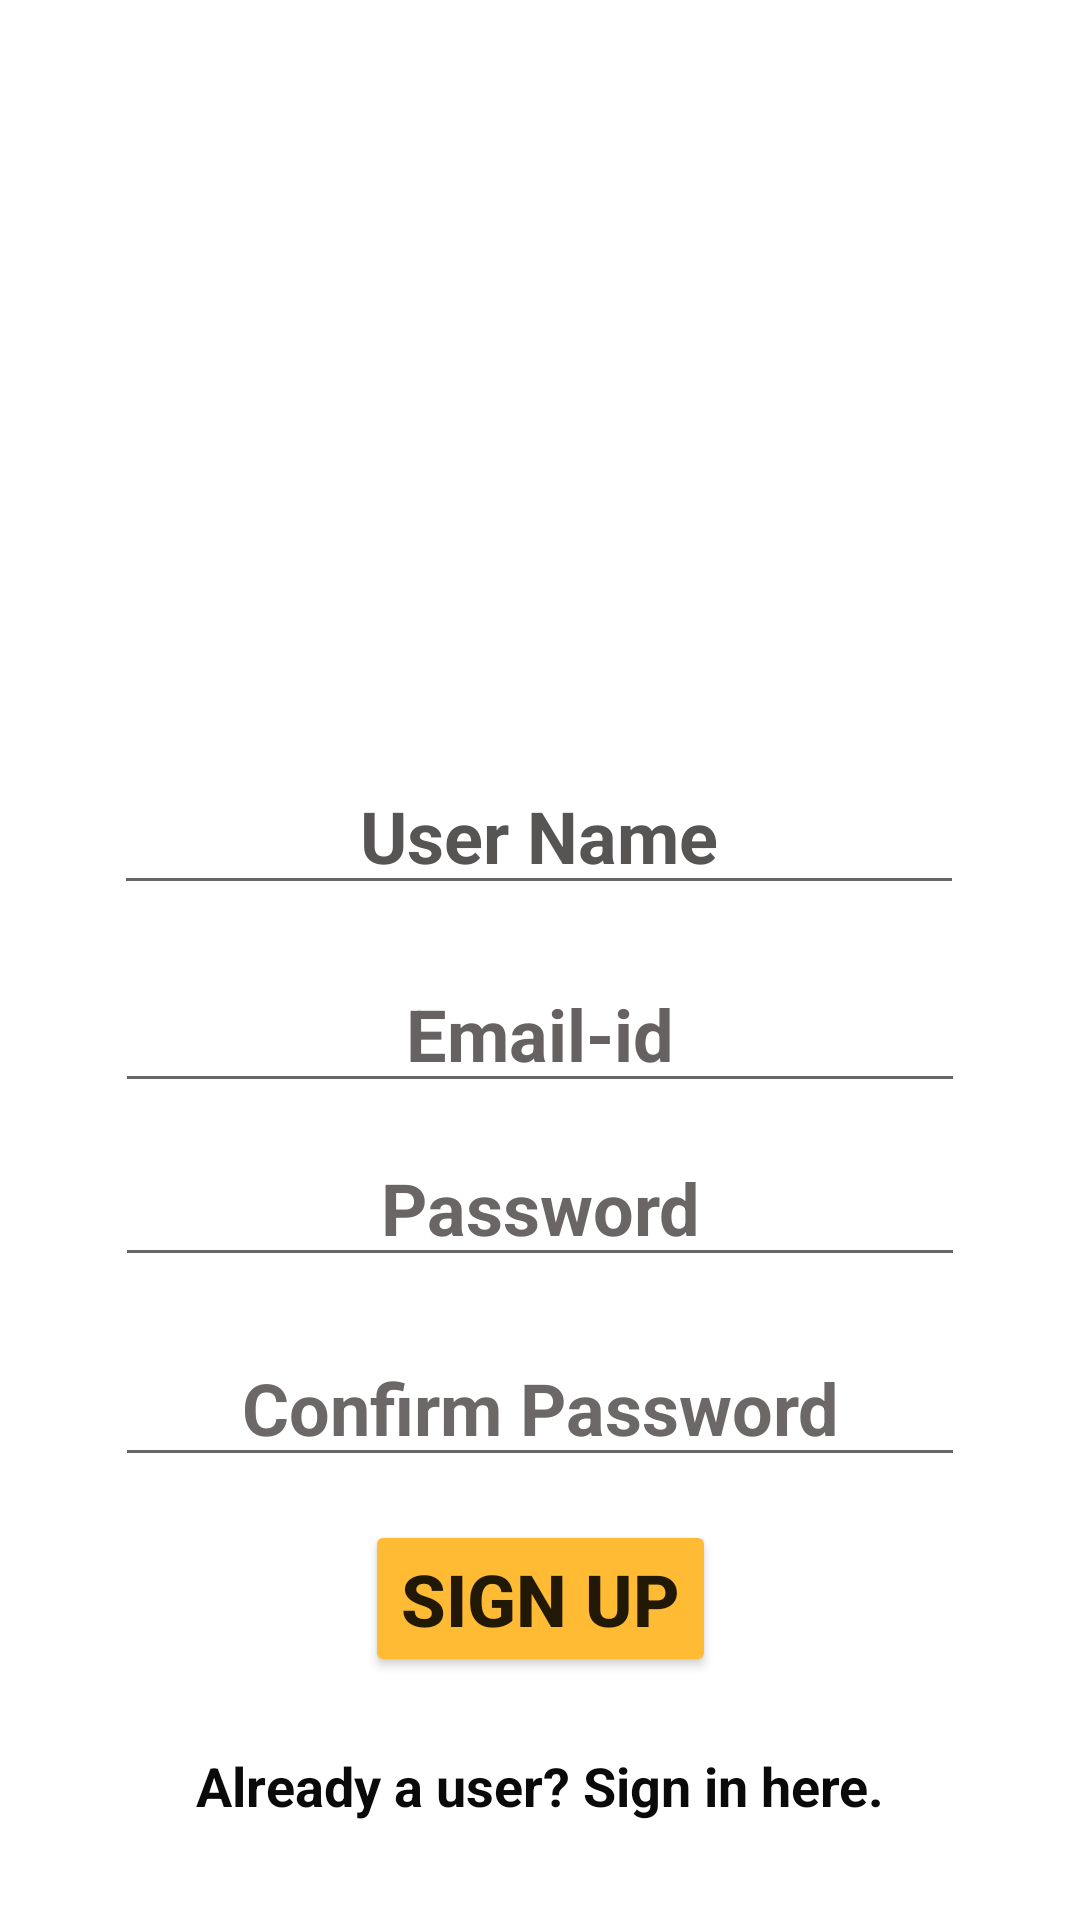

The Android layout XML behind this screen, and the referenced resources:
<!-- AndroidManifest.xml: application theme Theme.Face_Detection -->
<!-- res/layout/activity_register.xml -->
<?xml version="1.0" encoding="utf-8"?>
<layout xmlns:android="http://schemas.android.com/apk/res/android"
    xmlns:app="http://schemas.android.com/apk/res-auto"
    xmlns:tools="http://schemas.android.com/tools">

    <data>

    </data>

    <androidx.constraintlayout.widget.ConstraintLayout
        android:layout_width="match_parent"
        android:layout_height="match_parent"
        tools:context=".Login_Registration.RegisterActivity">

        <ImageView
            android:id="@+id/imageView3"
            android:layout_width="171dp"
            android:layout_height="204dp"
            app:layout_constraintBottom_toBottomOf="parent"
            app:layout_constraintEnd_toEndOf="parent"
            app:layout_constraintStart_toStartOf="parent"
            app:layout_constraintTop_toTopOf="parent"
            app:layout_constraintVertical_bias="0.055"
            app:srcCompat="@drawable/register" />

        <EditText
            android:id="@+id/edt_user_name"
            android:layout_width="wrap_content"
            android:layout_height="wrap_content"
            android:ems="10"
            android:hint="User Name"
            android:inputType="textPersonName"
            android:textAlignment="center"
            android:textColorHint="#575454"
            android:textSize="24sp"
            android:textStyle="bold"
            app:layout_constraintBottom_toBottomOf="parent"
            app:layout_constraintEnd_toEndOf="parent"
            app:layout_constraintHorizontal_bias="0.497"
            app:layout_constraintStart_toStartOf="parent"
            app:layout_constraintTop_toTopOf="parent"
            app:layout_constraintVertical_bias="0.427" />

        <EditText
            android:id="@+id/edt_mail"
            android:layout_width="wrap_content"
            android:layout_height="wrap_content"
            android:ems="10"
            android:hint="Email-id"
            android:inputType="textPersonName"
            android:textAlignment="center"
            android:textColorHint="#676262"
            android:textSize="24sp"
            android:textStyle="bold"
            app:layout_constraintBottom_toBottomOf="parent"
            app:layout_constraintEnd_toEndOf="parent"
            app:layout_constraintStart_toStartOf="parent"
            app:layout_constraintTop_toTopOf="parent"
            app:layout_constraintVertical_bias="0.539" />

        <EditText
            android:id="@+id/edt_password"
            android:layout_width="wrap_content"
            android:layout_height="wrap_content"
            android:ems="10"
            android:hint="Password"
            android:inputType="textPassword"
            android:textAlignment="center"
            android:textColorHint="#6A6666"
            android:textSize="24sp"
            android:textStyle="bold"
            app:layout_constraintBottom_toBottomOf="parent"
            app:layout_constraintEnd_toEndOf="parent"
            app:layout_constraintStart_toStartOf="parent"
            app:layout_constraintTop_toTopOf="parent"
            app:layout_constraintVertical_bias="0.637" />

        <EditText
            android:id="@+id/edt_confirm_password"
            android:layout_width="wrap_content"
            android:layout_height="wrap_content"
            android:ems="10"
            android:hint="Confirm Password"
            android:inputType="textPassword"
            android:textAlignment="center"
            android:textColor="#0C0C0C"
            android:textColorHint="#6C6868"
            android:textSize="24sp"
            android:textStyle="bold"
            app:layout_constraintBottom_toBottomOf="parent"
            app:layout_constraintEnd_toEndOf="parent"
            app:layout_constraintStart_toStartOf="parent"
            app:layout_constraintTop_toTopOf="parent"
            app:layout_constraintVertical_bias="0.75" />

        <Button
            android:id="@+id/btn_sign_up"
            android:layout_width="wrap_content"
            android:layout_height="wrap_content"
            android:backgroundTint="@android:color/holo_orange_light"
            android:text="sign up"
            android:textSize="24sp"
            android:textStyle="bold"
            app:layout_constraintBottom_toBottomOf="parent"
            app:layout_constraintEnd_toEndOf="parent"
            app:layout_constraintStart_toStartOf="parent"
            app:layout_constraintTop_toTopOf="parent"
            app:layout_constraintVertical_bias="0.862" />

        <TextView
            android:id="@+id/txt_sign_in_navigate"
            android:layout_width="wrap_content"
            android:layout_height="wrap_content"
            android:text="Already a user? Sign in here."
            android:textColor="#0B0A0A"
            android:textSize="18sp"
            android:textStyle="bold"
            app:layout_constraintBottom_toBottomOf="parent"
            app:layout_constraintEnd_toEndOf="parent"
            app:layout_constraintStart_toStartOf="parent"
            app:layout_constraintTop_toTopOf="parent"
            app:layout_constraintVertical_bias="0.947" />
    </androidx.constraintlayout.widget.ConstraintLayout>
</layout>
<!-- resources referenced by this layout -->
<resources>
  <style name="Theme.Face_Detection" parent="Theme.MaterialComponents.DayNight.DarkActionBar">
          
          <item name="colorPrimary">@color/purple_500</item>
          <item name="colorPrimaryVariant">@color/purple_700</item>
          <item name="colorOnPrimary">@color/white</item>
          
          <item name="colorSecondary">@color/teal_200</item>
          <item name="colorSecondaryVariant">@color/teal_700</item>
          <item name="colorOnSecondary">@color/black</item>
          
          <item name="android:statusBarColor">?attr/colorPrimaryVariant</item>
          
      </style>
  <!-- not gathered from this repository: default colours our renderer supplied (Android Studio template values) -->
  <color name="purple_500">#FF6200EE</color>
  <color name="purple_700">#FF3700B3</color>
  <color name="teal_200">#FF03DAC5</color>
  <color name="teal_700">#FF018786</color>
  <color name="black">#FF000000</color>
  <color name="white">#FFFFFFFF</color>
</resources>
